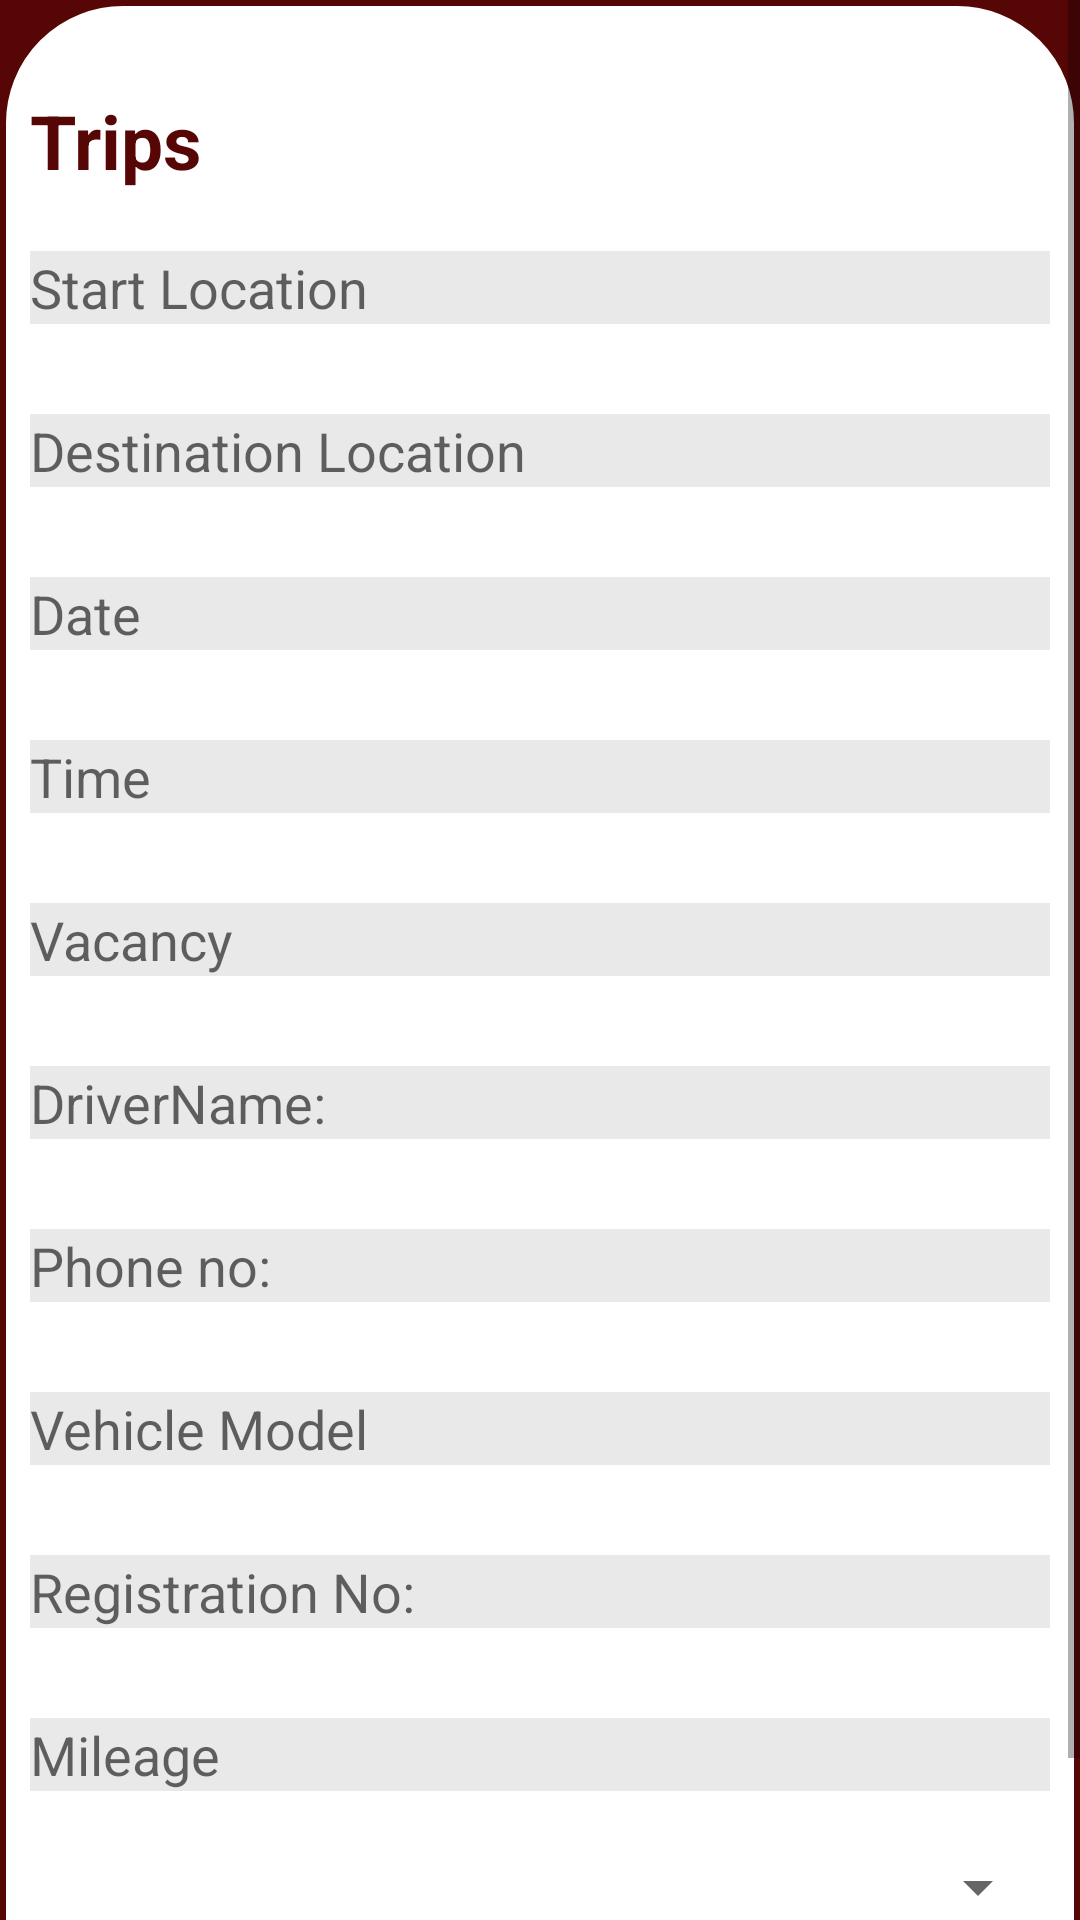

The Android layout XML behind this screen, and the referenced resources:
<!-- AndroidManifest.xml: application theme Theme.MyApp -->
<!-- res/layout/activity_joined_trip_details.xml -->
<?xml version="1.0" encoding="utf-8"?>
<RelativeLayout xmlns:android="http://schemas.android.com/apk/res/android"
    xmlns:tools="http://schemas.android.com/tools"
    android:layout_width="match_parent"
    android:layout_height="match_parent"
    tools:context=".createdTrips"
    android:background="@color/gray_900">
    <ScrollView
        android:layout_width="match_parent"
        android:layout_height="match_parent">

        <LinearLayout
            android:layout_width="match_parent"
            android:layout_height="match_parent"
            android:background="@drawable/dialogbg"
            android:orientation="vertical">

            <TextView
                android:layout_width="match_parent"
                android:layout_height="wrap_content"
                android:text="Trips"
                android:textColor="@color/gray_900"
                android:textSize="25dp"
                android:textStyle="bold"
                android:layout_marginTop="20dp"/>


            <TextView
                android:id="@+id/startLocation"
                android:layout_width="match_parent"
                android:layout_height="wrap_content"
                android:hint="Start Location"
                android:textSize="18dp"
                android:layout_marginTop="20dp"
                android:background="@color/black_900_16"/>
            <TextView
                android:id="@+id/destinationLocation"
                android:layout_width="match_parent"
                android:layout_height="wrap_content"
                android:hint="Destination Location"
                android:textSize="18dp"
                android:layout_marginTop="30dp"
                android:background="@color/black_900_16"/>

            <TextView
                android:id="@+id/date"
                android:layout_width="match_parent"
                android:layout_height="wrap_content"
                android:hint="Date"
                android:textSize="18dp"
                android:layout_marginTop="30dp"
                android:background="@color/black_900_16"/>

            <TextView
                android:id="@+id/time"
                android:layout_width="match_parent"
                android:layout_height="wrap_content"
                android:hint="Time"
                android:textSize="18dp"
                android:layout_marginTop="30dp"
                android:background="@color/black_900_16"/>

            <TextView
                android:id="@+id/vacancy"
                android:layout_width="match_parent"
                android:layout_height="wrap_content"
                android:hint="Vacancy"
                android:textSize="18dp"
                android:layout_marginTop="30dp"
                android:background="@color/black_900_16"/>

            <TextView
                android:id="@+id/drivername"
                android:layout_width="match_parent"
                android:layout_height="wrap_content"
                android:hint="DriverName:"
                android:textSize="18dp"
                android:layout_marginTop="30dp"
                android:background="@color/black_900_16"/>

            <TextView
                android:id="@+id/phnno"
                android:layout_width="match_parent"
                android:layout_height="wrap_content"
                android:hint="Phone no:"
                android:textSize="18dp"
                android:layout_marginTop="30dp"
                android:background="@color/black_900_16"/>

            <TextView
                android:id="@+id/Vehiclemodel"
                android:layout_width="match_parent"
                android:layout_height="wrap_content"
                android:hint="Vehicle Model"
                android:textSize="18dp"
                android:layout_marginTop="30dp"
                android:background="@color/black_900_16"/>

            <TextView
                android:id="@+id/Registrationno"
                android:layout_width="match_parent"
                android:layout_height="wrap_content"
                android:hint="Registration No:"
                android:textSize="18dp"
                android:layout_marginTop="30dp"
                android:background="@color/black_900_16"/>

            <TextView
                android:id="@+id/mileage"
                android:layout_width="match_parent"
                android:layout_height="wrap_content"
                android:hint="Mileage"
                android:textSize="18dp"
                android:layout_marginTop="30dp"
                android:background="@color/black_900_16"/>

            <Spinner
                android:id="@+id/pickuppoints"
                android:layout_width="match_parent"
                android:layout_height="wrap_content"
                android:layout_marginTop="20dp"
                android:tag="pickup" />

            <Button
                android:id="@+id/viewRouteButton"
                android:layout_width="wrap_content"
                android:layout_height="wrap_content"
                android:layout_gravity="center"
                android:text="viewRoute" />


        </LinearLayout>

    </ScrollView>




</RelativeLayout>
<!-- resources referenced by this layout -->
<resources>
  <color name="black_900_16">#16000000</color>
  <color name="gray_900">#570606</color>
  <!-- drawable dialogbg (drawable) -->
  <?xml version="1.0" encoding="utf-8"?>
  <shape xmlns:android="http://schemas.android.com/apk/res/android">
  
      <solid
          android:color="@color/white"/>
  
      <corners
          android:topLeftRadius="40dp"
          android:topRightRadius="40dp" />
      <padding
          android:left="10dp"
          android:right="10dp"
          android:top="10dp"
          android:bottom="10dp"/>
  
      <stroke
          android:width="2dp"
          android:color="@color/gray_900"/>
  
  </shape>
  <style name="Theme.MyApp" parent="Theme.MaterialComponents.DayNight.NoActionBar">
          
          <item name="colorPrimary">@color/purple_500</item>
          <item name="colorPrimaryVariant">@color/purple_700</item>
          <item name="colorOnPrimary">@color/white</item>
          
          <item name="colorSecondary">@color/teal_200</item>
          <item name="colorSecondaryVariant">@color/teal_700</item>
          <item name="colorOnSecondary">@color/black</item>
          
          <item name="android:statusBarColor" tools:targetApi="l">?attr/colorPrimaryVariant</item>
          
      </style>
  <color name="white">#FFFFFFFF</color>
  <color name="purple_500">#FF6200EE</color>
  <color name="purple_700">#FF3700B3</color>
  <color name="teal_200">#FF03DAC5</color>
  <color name="teal_700">#FF018786</color>
  <color name="black">#FF000000</color>
</resources>
